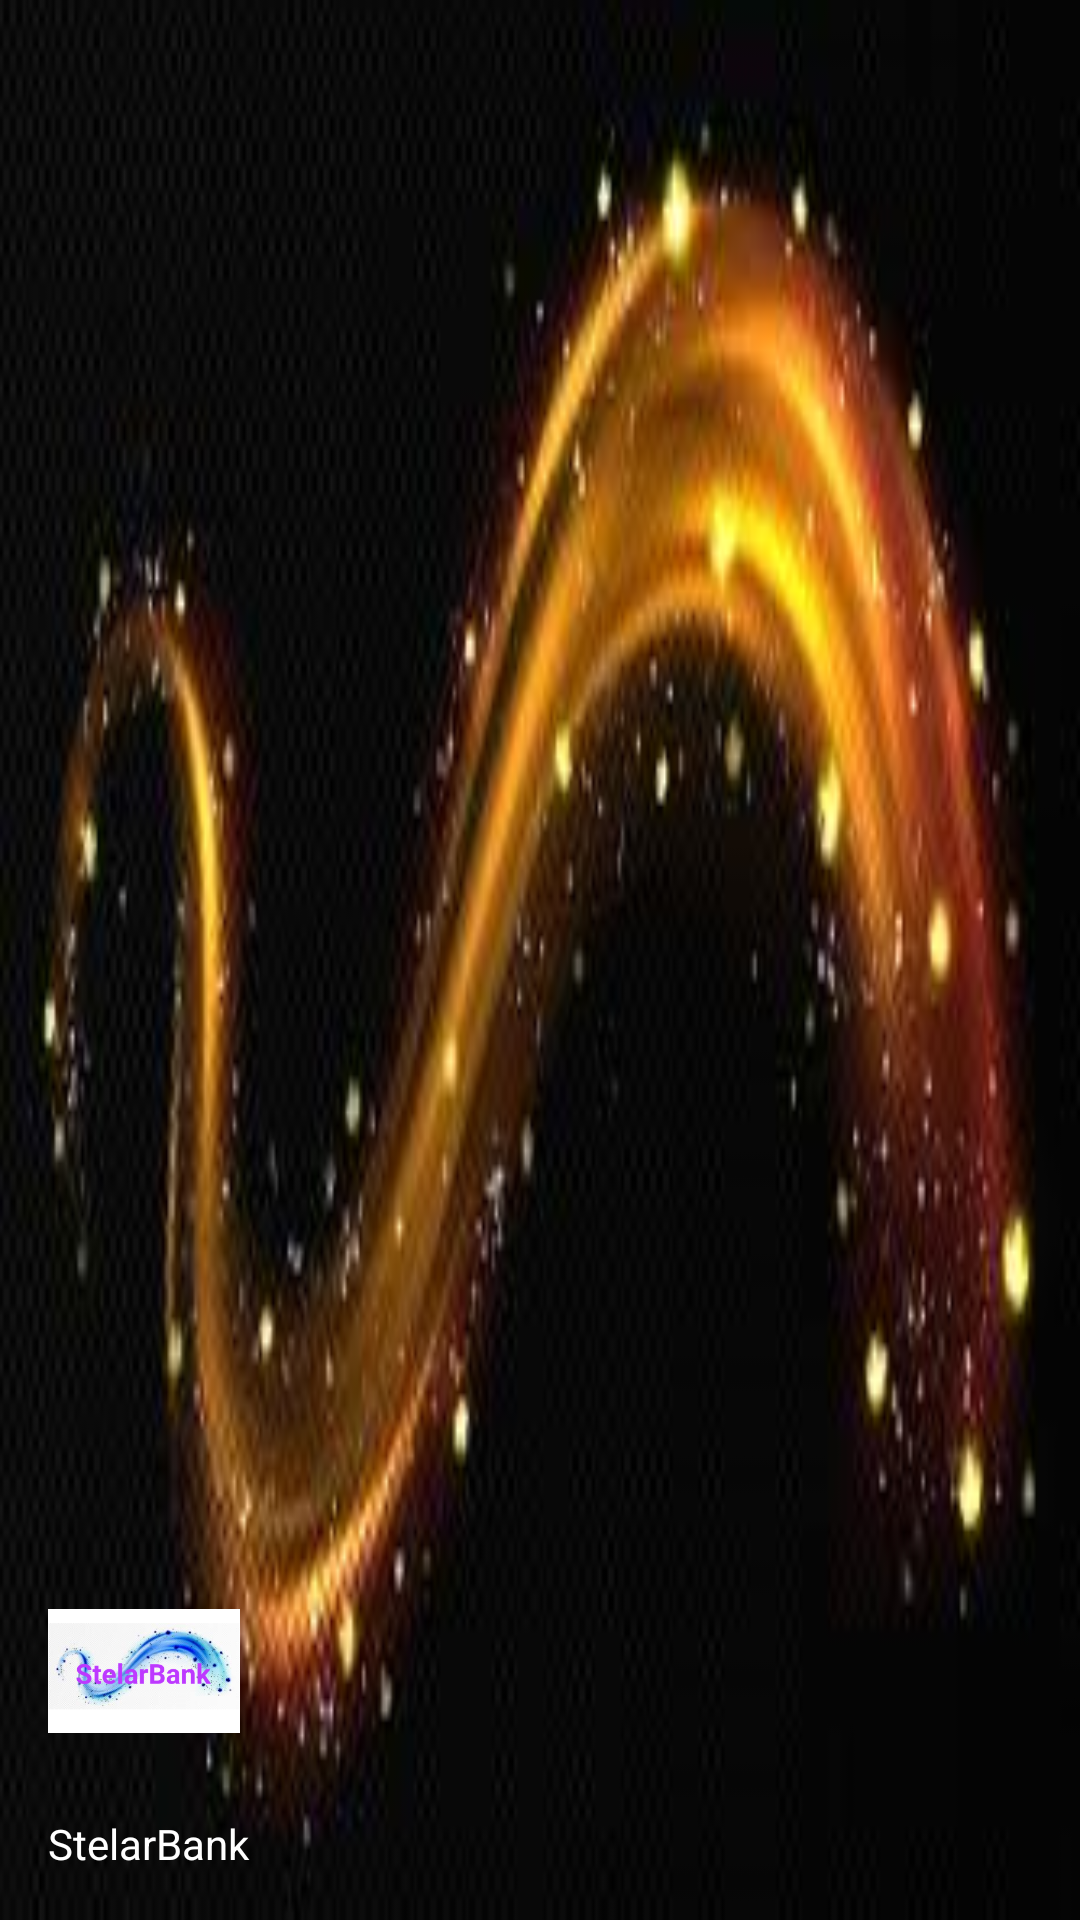

Write the Android layout XML for this screen, with the resource values it uses.
<!-- AndroidManifest.xml: application theme Theme.StelarBank -->
<!-- res/layout/nav_header_main.xml -->
<?xml version="1.0" encoding="utf-8"?>
<LinearLayout xmlns:android="http://schemas.android.com/apk/res/android"
    android:id="@+id/nav_header"
    android:layout_width="match_parent"
    android:layout_height="160dp"
    android:background="@drawable/stelar02"
    android:clickable="true"
    android:focusable="true"
    android:foreground="?attr/selectableItemBackgroundBorderless"
    android:gravity="bottom"
    android:orientation="vertical"

    android:padding="16dp"
    android:theme="@style/ThemeOverlay.AppCompat.Dark">

    <ImageView
        android:id="@+id/nav_header_imageView"
        android:layout_width="64dp"
        android:layout_height="64dp"
        android:src="@drawable/ic_stelarbank03"/>

    <TextView
        android:id="@+id/nav_header_textView"
        android:layout_width="match_parent"
        android:layout_height="wrap_content"
        android:paddingTop="16dp"
        android:text="@string/stelarbank"
        android:textAppearance="@style/TextAppearance.AppCompat.Body1"/>

</LinearLayout>
<!-- resources referenced by this layout -->
<resources>
  <!-- drawable ic_stelarbank03: png bitmap (drawable, 83640 bytes) -->
  <!-- drawable stelar02: png bitmap (drawable, 89200 bytes) -->
  <string name="stelarbank">StelarBank</string>
  <style name="Theme.StelarBank" parent="Theme.AppCompat.Light.NoActionBar">
          
          <item name="colorPrimary">@color/colorPrimary</item>
          <item name="colorPrimaryVariant">@color/colorPrimaryDark</item>
          <item name="colorOnPrimary">@color/white</item>
          
          <item name="colorSecondary">@color/teal_200</item>
          <item name="colorSecondaryVariant">@color/teal_700</item>
          <item name="colorOnSecondary">@color/black</item>
          
          <item name="android:statusBarColor">?attr/colorPrimaryVariant</item>
          
  
          <item name="windowActionBar">false</item>
          <item name="windowNoTitle">true</item>
      </style>
  <color name="colorPrimary">#D3B9F4</color>
  <color name="colorPrimaryDark">#FF6200EE</color>
  <color name="white">#FFFFFFFF</color>
  <color name="teal_200">#FF03DAC5</color>
  <color name="teal_700">#FF018786</color>
  <color name="black">#FF000000</color>
</resources>
